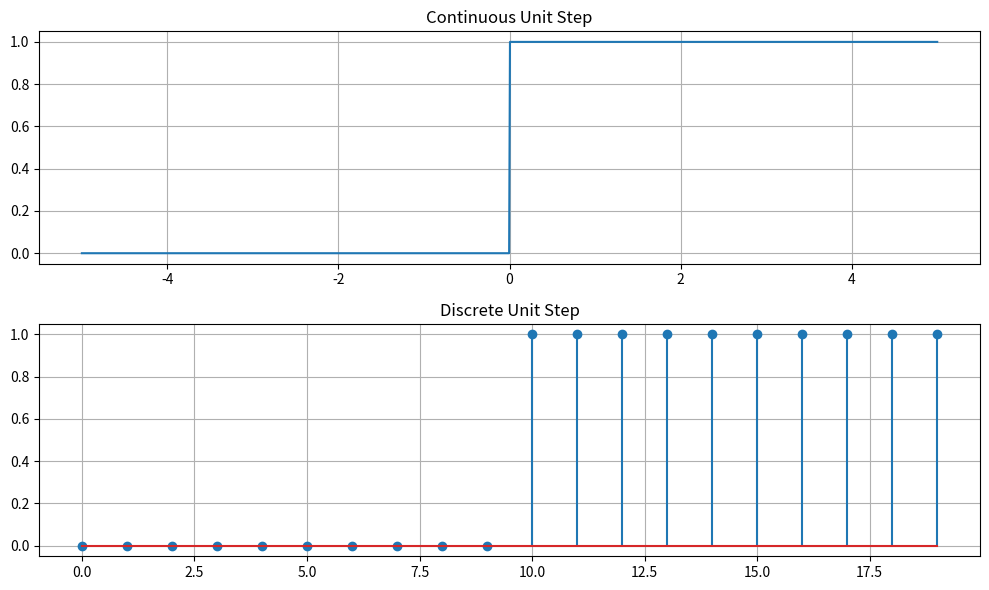

Here is the Python script that generated this plot:
import numpy as np
import matplotlib.pyplot as plt

def continuous_step(t):
    y = np.zeros_like(t)
    y[t >= 0] = 1
    return y

def discrete_step(samples):
    y = np.zeros(samples)
    y[samples // 2:] = 1
    return y

t = np.linspace(-5, 5, 1000)
continuous = continuous_step(t)

samples = 20
discrete = discrete_step(samples)

plt.figure(figsize=(10,6))

plt.subplot(2,1,1)
plt.plot(t, continuous)
plt.title("Continuous Unit Step")
plt.grid(True)

plt.subplot(2,1,2)
plt.stem(discrete)
plt.title("Discrete Unit Step")
plt.grid(True)

plt.tight_layout()
plt.show()
